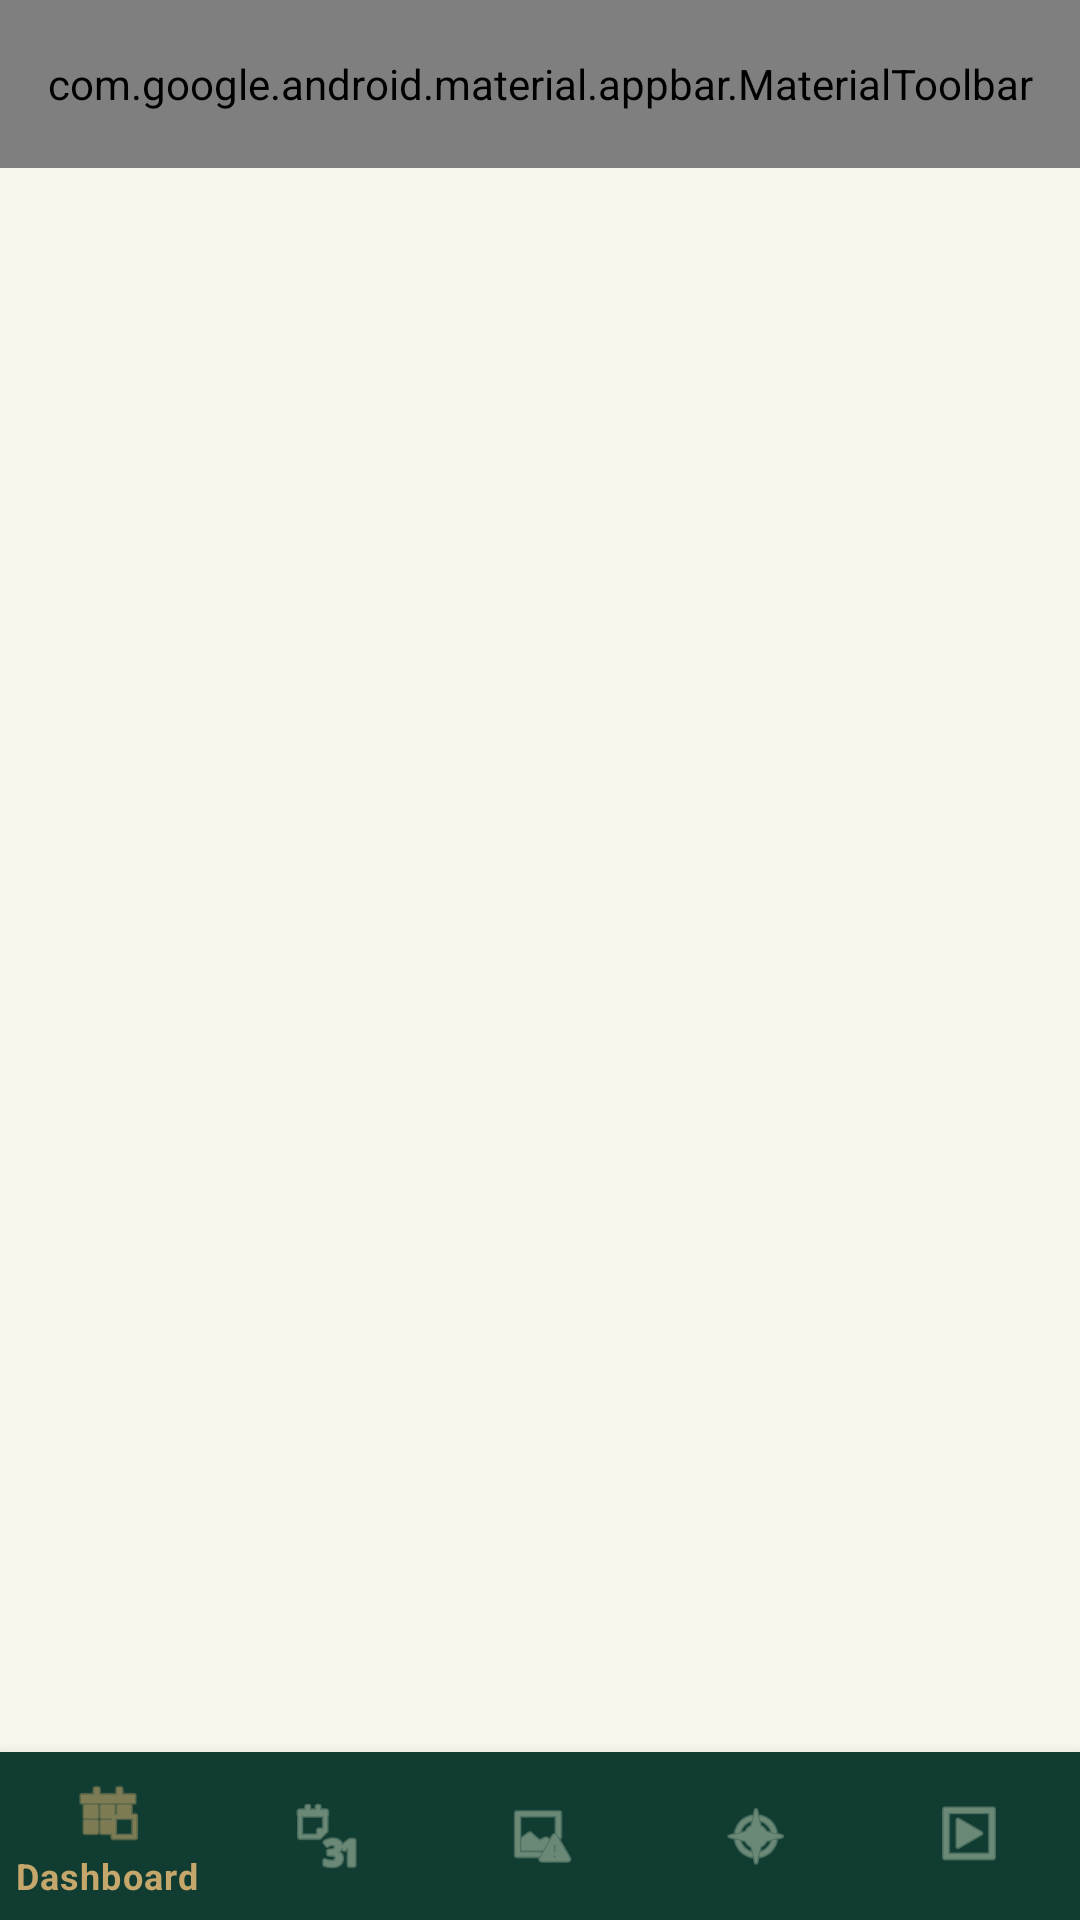

Here is an Android app screen rendered from its layout file. Give the layout XML and the strings, colors and styles it references.
<!-- AndroidManifest.xml: application theme Theme.HerHealthJourney -->
<!-- res/layout/activity_main.xml -->
<?xml version="1.0" encoding="utf-8"?>
<androidx.constraintlayout.widget.ConstraintLayout xmlns:android="http://schemas.android.com/apk/res/android"
    xmlns:app="http://schemas.android.com/apk/res-auto"
    android:layout_width="match_parent"
    android:layout_height="match_parent"
    android:background="@color/bg_primary">

    <com.google.android.material.appbar.MaterialToolbar
        android:id="@+id/topToolbar"
        android:layout_width="match_parent"
        android:layout_height="?attr/actionBarSize"
        android:background="@color/nav_background"
        app:title="@string/app_name"
        app:titleTextColor="@color/nav_text"
        app:titleCentered="true"
        app:layout_constraintTop_toTopOf="parent" />

    <FrameLayout
        android:id="@+id/fragment_container"
        android:layout_width="match_parent"
        android:layout_height="0dp"
        app:layout_constraintTop_toBottomOf="@id/topToolbar"
        app:layout_constraintBottom_toTopOf="@id/bottom_navigation" />

    <com.google.android.material.bottomnavigation.BottomNavigationView
        android:id="@+id/bottom_navigation"
        android:layout_width="match_parent"
        android:layout_height="wrap_content"
        android:background="@color/nav_background"
        app:itemIconTint="@color/nav_item_tint"
        app:itemTextColor="@color/nav_item_tint"
        app:menu="@menu/bottom_nav_menu"
        app:layout_constraintBottom_toBottomOf="parent" />

</androidx.constraintlayout.widget.ConstraintLayout>
<!-- resources referenced by this layout -->
<resources>
  <color name="bg_primary">#F8F5EB</color>
  <color name="nav_background">#103C32</color>
  <string name="app_name">HER HEALTH JOURNEY</string>
  <style name="Theme.HerHealthJourney" parent="Theme.MaterialComponents.DayNight.NoActionBar">
          <item name="colorPrimary">@color/brand_emerald</item>
          <item name="colorPrimaryVariant">@color/dark_background</item>
          <item name="colorOnPrimary">@color/surface_primary</item>
          <item name="colorSecondary">@color/brand_champagne</item>
          <item name="colorOnSecondary">@color/dark_background</item>
          <item name="android:statusBarColor">@color/brand_emerald</item>
          <item name="android:windowBackground">@color/bg_primary</item>
      </style>
  <color name="brand_emerald">#103C32</color>
  <color name="dark_background">#092820</color>
  <color name="surface_primary">#FFFFFF</color>
  <color name="brand_champagne">#C5A66B</color>
</resources>
